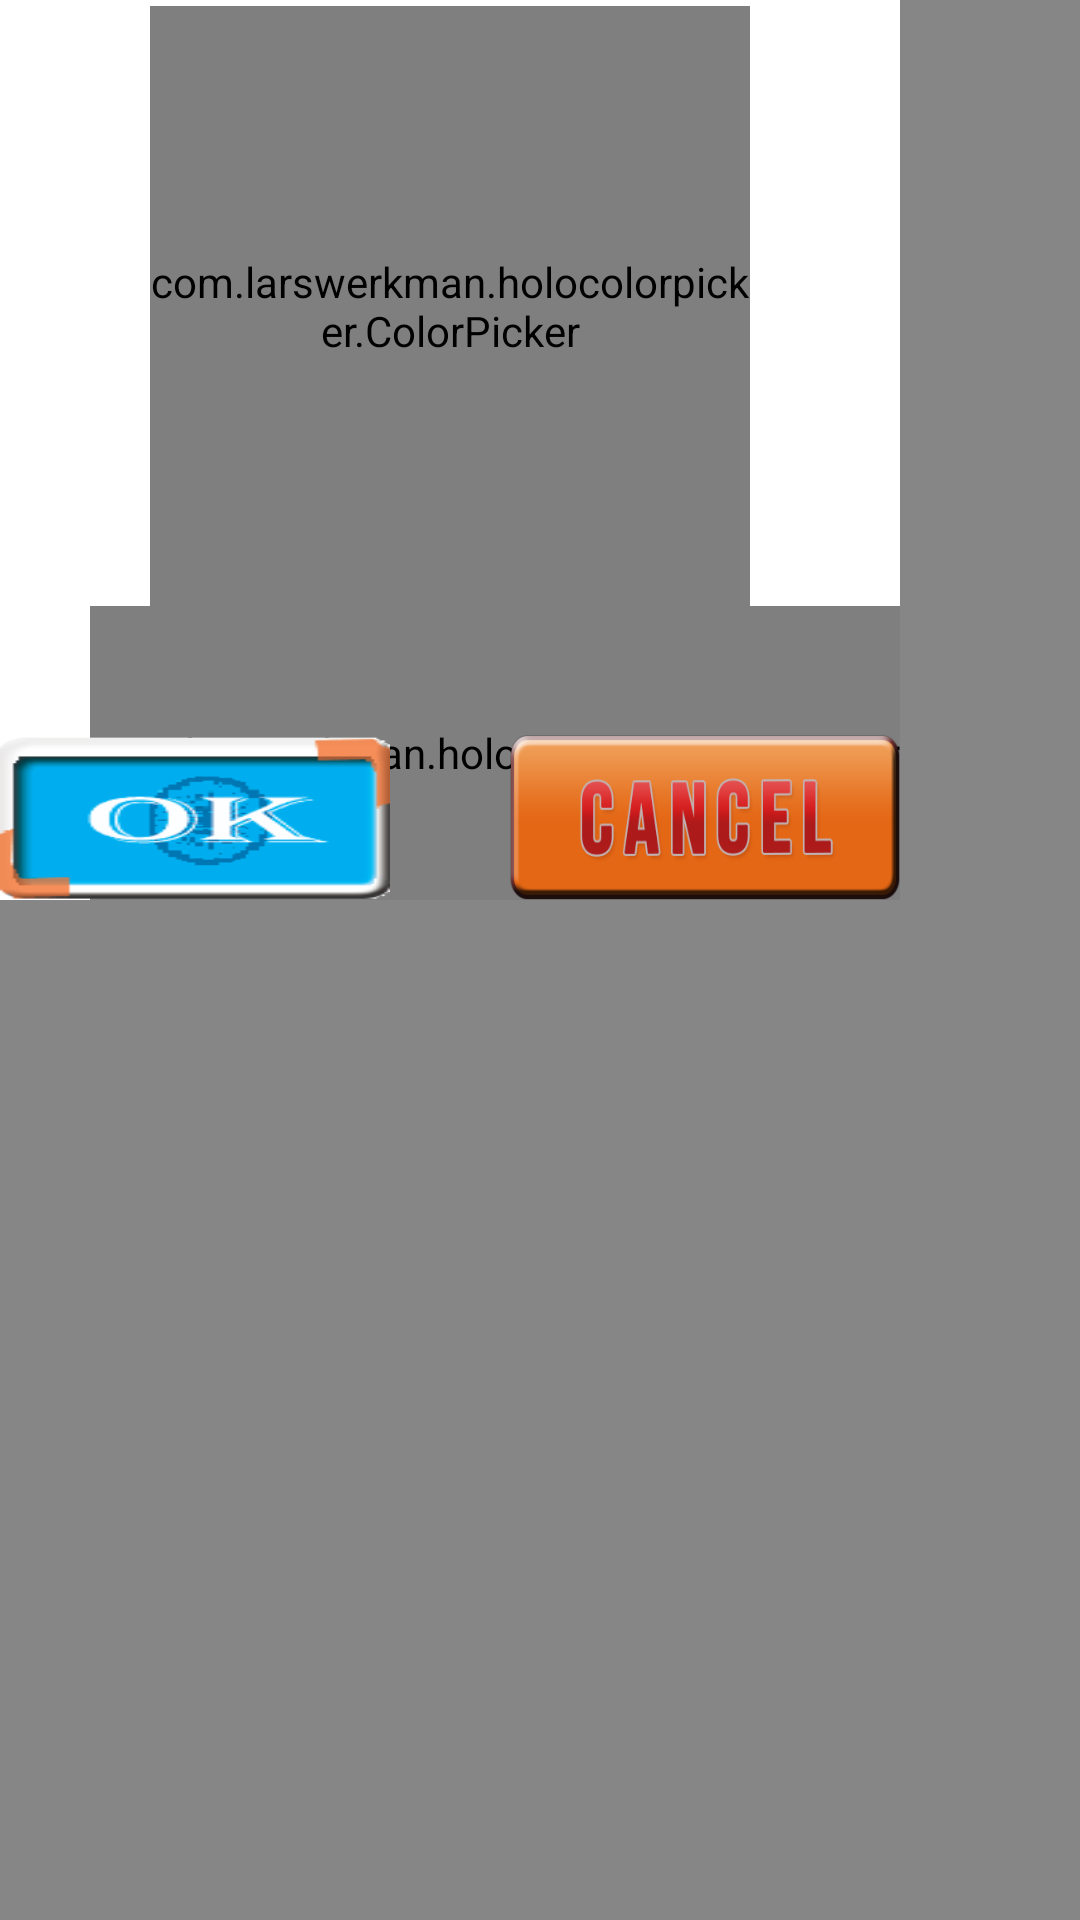

Here is an Android app screen rendered from its layout file. Give the layout XML and the strings, colors and styles it references.
<!-- AndroidManifest.xml: application theme AppTheme -->
<!-- res/layout/dialog_fontcolor_my.xml -->
<?xml version="1.0" encoding="utf-8"?>
<LinearLayout xmlns:android="http://schemas.android.com/apk/res/android"
    android:id="@+id/progress_layout"
    android:layout_width="wrap_content"
    android:layout_height="wrap_content"
    android:background="#77000000"
    android:orientation="vertical"
    >

    <RelativeLayout
        android:layout_width="300dp"
        android:layout_height="300dp"
        android:background="#fff"
        android:orientation="vertical" >

        <com.larswerkman.holocolorpicker.ColorPicker
            android:id="@+id/picker_arabman"
            android:layout_width="200dp"
            android:layout_height="200dp"
            android:layout_centerHorizontal="true"
            android:layout_marginLeft="40dp"
            android:layout_marginTop="2dp" />

        <com.larswerkman.holocolorpicker.ValueBar
            android:id="@+id/valuebar_arabman"
            android:layout_width="wrap_content"
            android:layout_height="wrap_content"
            android:layout_alignParentBottom="true"
            android:layout_alignParentRight="true"
            android:layout_below="@+id/picker_arabman" />

        <Button
            android:id="@+id/bok_arabman"
            android:layout_width="130dp"
            android:layout_height="55dp"
            android:background="@drawable/ok"
            android:layout_alignParentBottom="true"
            android:layout_alignParentLeft="true"
            android:layout_alignParentStart="true" />

        <Button
            android:id="@+id/bcancel_arabman"
            android:layout_width="130dp"
            android:layout_height="55dp"
            android:background="@drawable/cancel1"
            android:layout_alignParentBottom="true"
            android:layout_alignParentRight="true"
            android:layout_alignParentEnd="true" />
    </RelativeLayout>

</LinearLayout>
<!-- resources referenced by this layout -->
<resources>
  <!-- drawable cancel1: png bitmap (drawable, 17391 bytes) -->
  <!-- drawable ok: png bitmap (drawable, 4617 bytes) -->
  <style name="AppTheme" parent="Theme.AppCompat.Light.DarkActionBar">
          
          <item name="colorPrimary">@color/colorPrimary</item>
          <item name="colorPrimaryDark">@color/colorPrimaryDark</item>
          <item name="colorAccent">@color/colorAccent</item>
      </style>
  <!-- not gathered from this repository: default colours our renderer supplied (Android Studio template values) -->
  <color name="colorPrimary">#FF6200EE</color>
  <color name="colorPrimaryDark">#FF3700B3</color>
  <color name="colorAccent">#FF03DAC5</color>
</resources>
